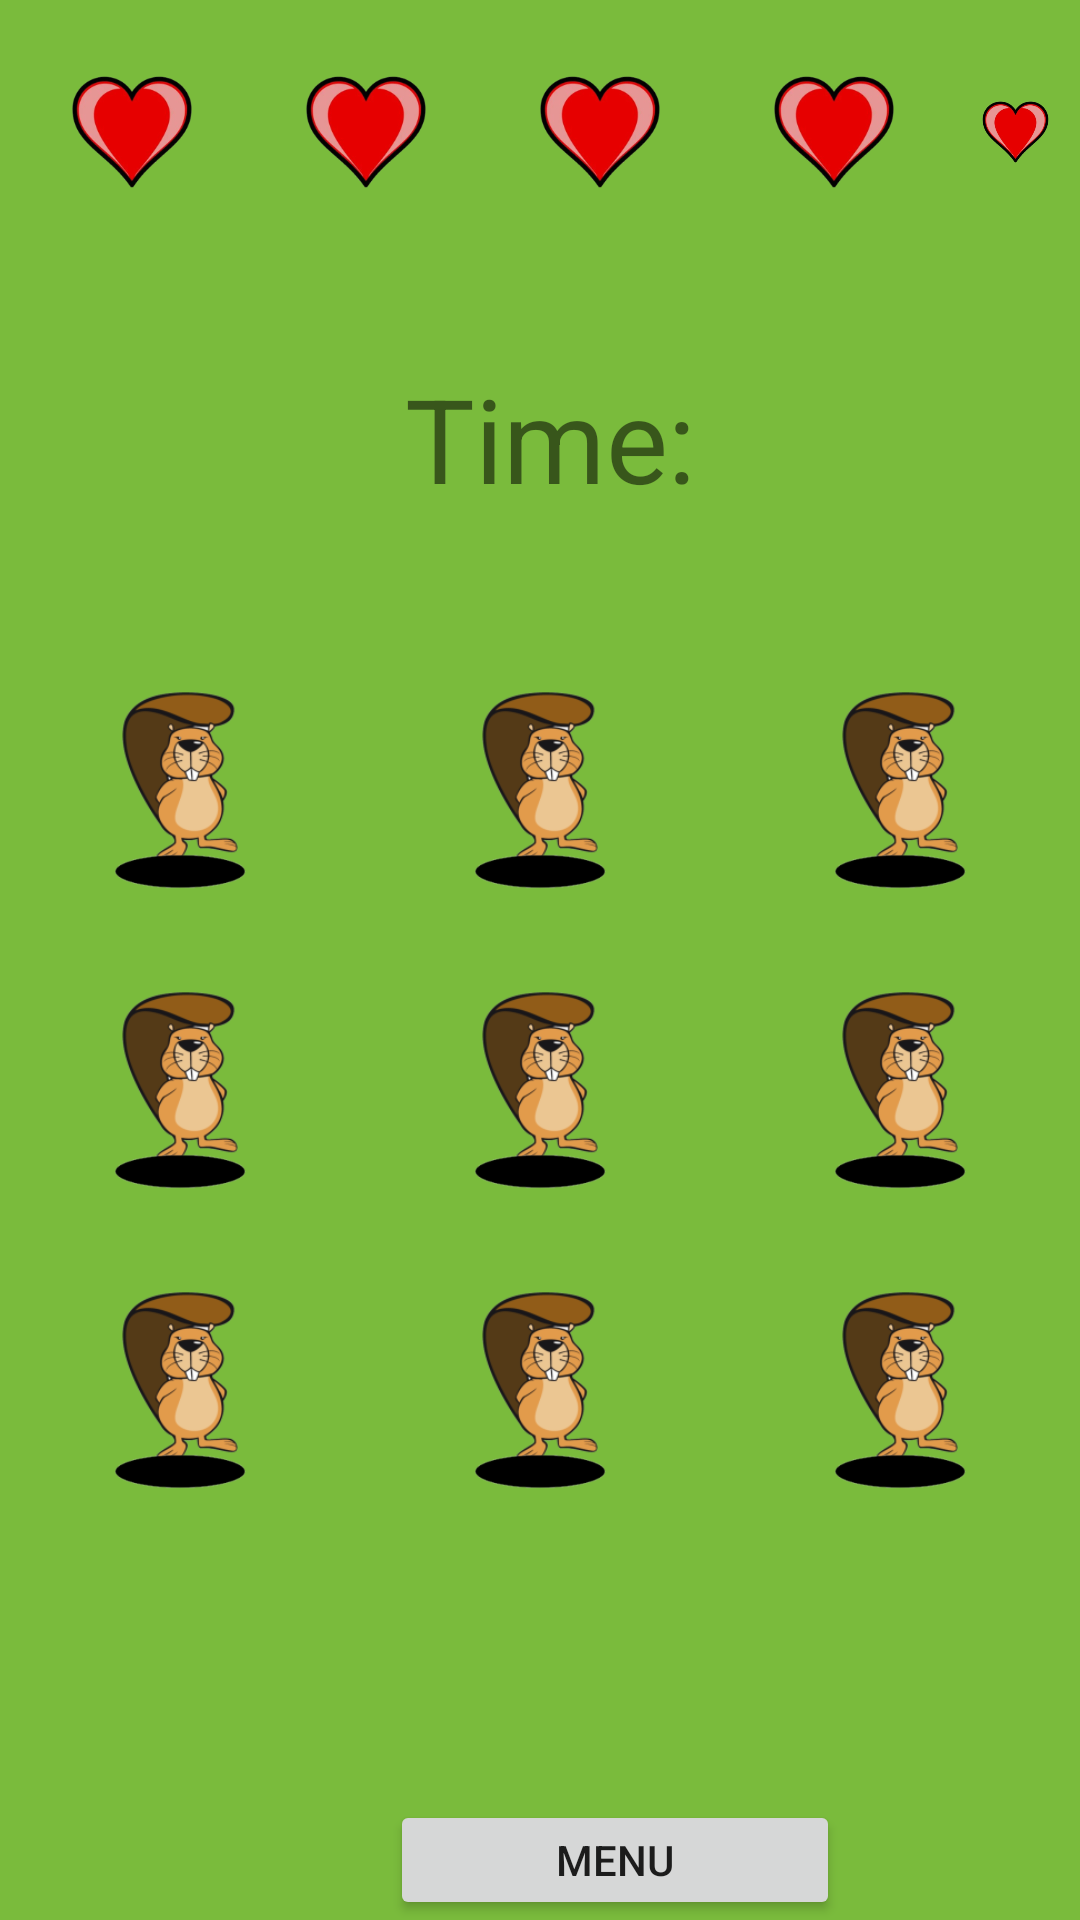

The Android layout XML behind this screen, and the referenced resources:
<!-- AndroidManifest.xml: application theme Theme.WhackAWole -->
<!-- res/layout/fragment_game.xml -->
<?xml version="1.0" encoding="utf-8"?>
<RelativeLayout xmlns:android="http://schemas.android.com/apk/res/android"
    xmlns:app="http://schemas.android.com/apk/res-auto"
    xmlns:tools="http://schemas.android.com/tools"
    android:id="@+id/fragment_game"
    android:layout_width="match_parent"
    android:layout_height="match_parent"
    android:background="#7abb3c"
    tools:context=".fragments.GameFragment">

    
    <RelativeLayout
        android:id="@+id/topBar"
        android:layout_width="match_parent"
        android:layout_height="wrap_content">

        
        <ImageView
            android:id="@+id/imageHeart1"
            android:layout_width="78dp"
            android:layout_height="78dp"
            android:layout_marginStart="5dp"
            android:layout_marginTop="5dp"
            android:src="@mipmap/red_heart_launcher_foreground" />

        <ImageView
            android:id="@+id/imageHeart2"
            android:layout_width="78dp"
            android:layout_height="78dp"
            android:layout_marginTop="5dp"
            android:layout_toEndOf="@+id/imageHeart1"
            android:src="@mipmap/red_heart_launcher_foreground" />

        <ImageView
            android:id="@+id/imageHeart3"
            android:layout_width="78dp"
            android:layout_height="78dp"
            android:layout_marginTop="5dp"
            android:layout_toEndOf="@+id/imageHeart2"
            android:src="@mipmap/red_heart_launcher_foreground" />

        <ImageView
            android:id="@+id/imageHeart4"
            android:layout_width="78dp"
            android:layout_height="78dp"
            android:layout_marginTop="5dp"
            android:layout_toEndOf="@+id/imageHeart3"
            android:src="@mipmap/red_heart_launcher_foreground" />

        <ImageView
            android:id="@+id/imageHeart5"
            android:layout_width="78dp"
            android:layout_height="78dp"
            android:layout_marginTop="5dp"
            android:layout_toEndOf="@+id/imageHeart4"
            android:src="@mipmap/red_heart_launcher_foreground" />
    </RelativeLayout>

    
    <TextView
        android:id="@+id/textTime"
        android:layout_width="wrap_content"
        android:layout_height="wrap_content"
        android:layout_marginStart="135dp"
        android:layout_marginTop="120dp"
        android:layout_marginBottom="5dp"
        android:text="@string/time"
        android:textSize="19pt" />

    
    <LinearLayout
        android:layout_width="match_parent"
        android:layout_height="fill_parent"
        android:weightSum="3">

        <ImageView
            android:id="@+id/imageMole1"
            android:layout_width="105dp"
            android:layout_height="120dp"
            android:layout_marginTop="200dp"
            android:layout_weight="1"
            android:adjustViewBounds="true"
            android:onClick="onClick"
            android:src="@mipmap/wole_game_launcher_foreground" />

        <ImageView
            android:id="@+id/imageMole2"
            android:layout_width="105dp"
            android:layout_height="120dp"
            android:layout_marginTop="200dp"
            android:layout_weight="1"
            android:adjustViewBounds="true"
            android:onClick="onClick"
            android:src="@mipmap/wole_game_launcher_foreground" />

        <ImageView
            android:id="@+id/imageMole3"
            android:layout_width="105dp"
            android:layout_height="120dp"
            android:layout_marginTop="200dp"
            android:layout_weight="1"
            android:adjustViewBounds="true"
            android:onClick="onClick"
            android:src="@mipmap/wole_game_launcher_foreground" />
    </LinearLayout>

    <RelativeLayout
        android:id="@+id/row1"
        android:layout_width="match_parent"
        android:layout_height="70dp"
        android:layout_marginTop="250dp"
        android:orientation="horizontal">

        <LinearLayout
            android:layout_width="match_parent"
            android:layout_height="fill_parent"
            android:weightSum="3">

            <ImageView
                android:id="@+id/imageHole1"
                android:layout_width="105dp"
                android:layout_height="80dp"
                android:layout_gravity="bottom"
                android:layout_weight="1"
                android:adjustViewBounds="true"
                android:src="@mipmap/hole_launcher_foreground" />

            <ImageView
                android:id="@+id/imageHole2"
                android:layout_width="105dp"
                android:layout_height="80dp"
                android:layout_gravity="bottom"
                android:layout_weight="1"
                android:adjustViewBounds="true"
                android:src="@mipmap/hole_launcher_foreground" />

            <ImageView
                android:id="@+id/imageHole3"
                android:layout_width="105dp"
                android:layout_height="80dp"
                android:layout_gravity="bottom"
                android:layout_weight="1"
                android:adjustViewBounds="true"
                android:src="@mipmap/hole_launcher_foreground" />
        </LinearLayout>
    </RelativeLayout>

    
    <LinearLayout
        android:layout_width="match_parent"
        android:layout_height="fill_parent"
        android:weightSum="3">

        <ImageView
            android:id="@+id/imageMole4"
            android:layout_width="105dp"
            android:layout_height="120dp"
            android:layout_marginTop="300dp"
            android:layout_weight="1"
            android:adjustViewBounds="true"
            android:onClick="onClick"
            android:src="@mipmap/wole_game_launcher_foreground" />

        <ImageView
            android:id="@+id/imageMole5"
            android:layout_width="105dp"
            android:layout_height="120dp"
            android:layout_marginTop="300dp"
            android:layout_weight="1"
            android:adjustViewBounds="true"
            android:onClick="onClick"
            android:src="@mipmap/wole_game_launcher_foreground" />

        <ImageView
            android:id="@+id/imageMole6"
            android:layout_width="105dp"
            android:layout_height="120dp"
            android:layout_marginTop="300dp"
            android:layout_weight="1"
            android:adjustViewBounds="true"
            android:onClick="onClick"
            android:src="@mipmap/wole_game_launcher_foreground" />
    </LinearLayout>

    <RelativeLayout
        android:id="@+id/row2"
        android:layout_width="match_parent"
        android:layout_height="70dp"
        android:layout_marginTop="350dp"
        android:orientation="horizontal">

        <LinearLayout
            android:layout_width="match_parent"
            android:layout_height="fill_parent"
            android:weightSum="3">

            <ImageView
                android:id="@+id/imageHole4"
                android:layout_width="105dp"
                android:layout_height="80dp"
                android:layout_gravity="bottom"
                android:layout_weight="1"
                android:adjustViewBounds="true"
                android:src="@mipmap/hole_launcher_foreground" />

            <ImageView
                android:id="@+id/imageHole5"
                android:layout_width="105dp"
                android:layout_height="80dp"
                android:layout_gravity="bottom"
                android:layout_weight="1"
                android:adjustViewBounds="true"
                android:src="@mipmap/hole_launcher_foreground" />

            <ImageView
                android:id="@+id/imageHole6"
                android:layout_width="105dp"
                android:layout_height="80dp"
                android:layout_gravity="bottom"
                android:layout_weight="1"
                android:adjustViewBounds="true"
                android:src="@mipmap/hole_launcher_foreground" />
        </LinearLayout>
    </RelativeLayout>

    
    <LinearLayout
        android:layout_width="match_parent"
        android:layout_height="fill_parent"
        android:weightSum="3">

        <ImageView
            android:id="@+id/imageMole7"
            android:layout_width="105dp"
            android:layout_height="120dp"
            android:layout_marginTop="400dp"
            android:layout_weight="1"
            android:adjustViewBounds="true"
            android:onClick="onClick"
            android:src="@mipmap/wole_game_launcher_foreground" />

        <ImageView
            android:id="@+id/imageMole8"
            android:layout_width="105dp"
            android:layout_height="120dp"
            android:layout_marginTop="400dp"
            android:layout_weight="1"
            android:adjustViewBounds="true"
            android:onClick="onClick"
            android:src="@mipmap/wole_game_launcher_foreground" />

        <ImageView
            android:id="@+id/imageMole9"
            android:layout_width="105dp"
            android:layout_height="120dp"
            android:layout_marginTop="400dp"
            android:layout_weight="1"
            android:adjustViewBounds="true"
            android:onClick="onClick"
            android:src="@mipmap/wole_game_launcher_foreground" />
    </LinearLayout>

    <RelativeLayout
        android:id="@+id/row3"
        android:layout_width="match_parent"
        android:layout_height="70dp"
        android:layout_marginTop="450dp"
        android:orientation="horizontal">

        <LinearLayout
            android:layout_width="match_parent"
            android:layout_height="fill_parent"
            android:weightSum="3">

            <ImageView
                android:id="@+id/imageHole7"
                android:layout_width="105dp"
                android:layout_height="80dp"
                android:layout_gravity="bottom"
                android:layout_weight="1"
                android:adjustViewBounds="true"
                android:src="@mipmap/hole_launcher_foreground" />

            <ImageView
                android:id="@+id/imageHole8"
                android:layout_width="105dp"
                android:layout_height="80dp"
                android:layout_gravity="bottom"
                android:layout_weight="1"
                android:adjustViewBounds="true"
                android:src="@mipmap/hole_launcher_foreground" />

            <ImageView
                android:id="@+id/imageHole9"
                android:layout_width="105dp"
                android:layout_height="80dp"
                android:layout_gravity="bottom"
                android:layout_weight="1"
                android:adjustViewBounds="true"
                android:src="@mipmap/hole_launcher_foreground" />
        </LinearLayout>
    </RelativeLayout>

    <Button
        android:id="@+id/button_menu"
        android:layout_width="150dp"
        android:layout_height="60dp"
        android:layout_marginStart="130dp"
        android:layout_marginTop="600dp"
        android:text="@string/menu"
        app:cornerRadius="60sp" />
</RelativeLayout>
<!-- resources referenced by this layout -->
<resources>
  <!-- mipmap hole_launcher_foreground: png bitmap (mipmap-hdpi, 1678 bytes) -->
  <!-- mipmap red_heart_launcher_foreground: png bitmap (mipmap-hdpi, 8402 bytes) -->
  <!-- mipmap wole_game_launcher_foreground: png bitmap (mipmap-hdpi, 5475 bytes) -->
  <string name="menu">Menu</string>
  <string name="time">Time:</string>
  <style name="Theme.WhackAWole" parent="Theme.MaterialComponents.DayNight.NoActionBar">
          
          <item name="colorPrimary">#5E4433</item>
          <item name="colorPrimaryVariant">@color/purple_700</item>
          <item name="colorOnPrimary">@color/white</item>
          
          <item name="colorSecondary">@color/teal_200</item>
          <item name="colorSecondaryVariant">@color/teal_700</item>
          <item name="colorOnSecondary">@color/black</item>
          
          <item name="android:statusBarColor" tools:targetApi="l">?attr/colorPrimaryVariant</item>
          
      </style>
  <!-- not gathered from this repository: default colours our renderer supplied (Android Studio template values) -->
  <color name="purple_700">#FF3700B3</color>
  <color name="teal_200">#FF03DAC5</color>
  <color name="teal_700">#FF018786</color>
  <color name="black">#FF000000</color>
  <color name="white">#FFFFFFFF</color>
</resources>
